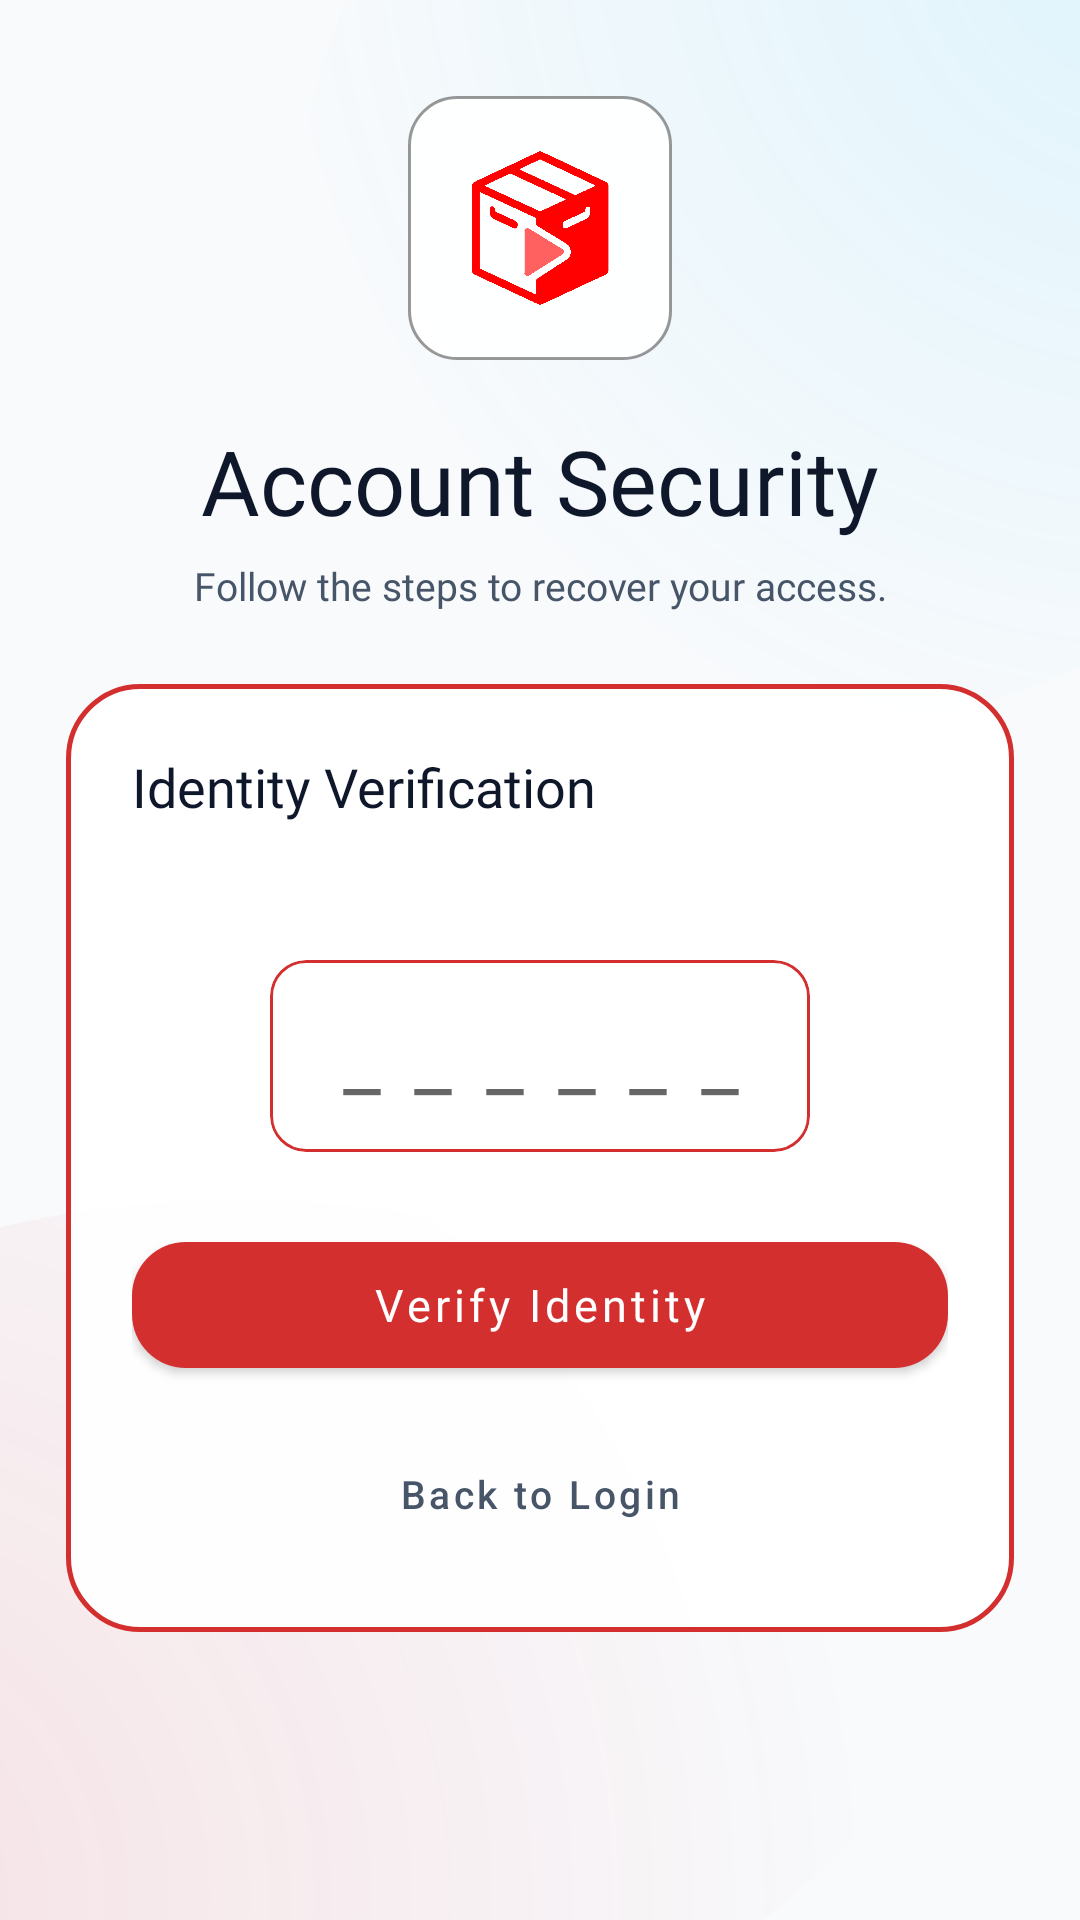

Produce the Android XML layout that renders to this screen, including the resource entries it uses.
<!-- AndroidManifest.xml: application theme Theme.MediaVault -->
<!-- res/layout/activity_supabase_password_reset.xml -->
<?xml version="1.0" encoding="utf-8"?>
<androidx.constraintlayout.widget.ConstraintLayout xmlns:android="http://schemas.android.com/apk/res/android"
    xmlns:app="http://schemas.android.com/apk/res-auto"
    android:layout_width="match_parent"
    android:layout_height="match_parent"
    android:background="@drawable/ambient_mesh_bg">

    <androidx.core.widget.NestedScrollView
        android:layout_width="0dp"
        android:layout_height="0dp"
        android:fillViewport="true"
        app:layout_constraintBottom_toBottomOf="parent"
        app:layout_constraintEnd_toEndOf="parent"
        app:layout_constraintStart_toStartOf="parent"
        app:layout_constraintTop_toTopOf="parent">

        <LinearLayout
            android:layout_width="match_parent"
            android:layout_height="wrap_content"
            android:gravity="center_horizontal"
            android:orientation="vertical"
            android:paddingStart="@dimen/screen_padding_horizontal"
            android:paddingTop="32dp"
            android:paddingEnd="@dimen/screen_padding_horizontal"
            android:paddingBottom="24dp">

            <FrameLayout
                android:layout_width="88dp"
                android:layout_height="88dp"
                android:background="@drawable/glass_pill_bg"
                android:foregroundGravity="center"
                android:padding="18dp">

                <ImageView
                    android:layout_width="match_parent"
                    android:layout_height="match_parent"
                    android:contentDescription="@string/app_name"
                    android:src="@drawable/mediavault_logo" />
            </FrameLayout>

            <TextView
                android:id="@+id/text_reset_page_title"
                android:layout_width="match_parent"
                android:layout_height="wrap_content"
                android:layout_marginTop="20dp"
                style="@style/TextScreenTitle"
                android:gravity="center"
                android:text="Account Security"
                android:textSize="30sp" />

            <TextView
                android:id="@+id/text_reset_page_subtitle"
                android:layout_width="280dp"
                android:layout_height="wrap_content"
                android:layout_marginTop="6dp"
                style="@style/TextBody"
                android:gravity="center"
                android:text="Follow the steps to recover your access."
                android:textSize="13sp" />

            <androidx.constraintlayout.widget.ConstraintLayout
                android:layout_width="match_parent"
                android:layout_height="wrap_content"
                android:layout_marginTop="22dp"
                android:background="@drawable/glow_glass_bg"
                android:padding="24dp">

                <TextView
                    android:id="@+id/text_reset_title"
                    android:layout_width="0dp"
                    android:layout_height="wrap_content"
                    android:fontFamily="@font/sf_pro_bold"
                    android:text="Identity Verification"
                    android:textColor="?attr/colorOnSurface"
                    android:textSize="18sp"
                    app:layout_constraintEnd_toEndOf="parent"
                    app:layout_constraintStart_toStartOf="parent"
                    app:layout_constraintTop_toTopOf="parent" />

                <TextView
                    android:id="@+id/text_reset_status"
                    android:layout_width="0dp"
                    android:layout_height="wrap_content"
                    android:layout_marginTop="4dp"
                    android:fontFamily="@font/sf_pro_regular"
                    android:textColor="?attr/colorTextSecondary"
                    android:textSize="13sp"
                    app:layout_constraintEnd_toEndOf="parent"
                    app:layout_constraintStart_toStartOf="parent"
                    app:layout_constraintTop_toBottomOf="@id/text_reset_title" />

                
                <LinearLayout
                    android:id="@+id/layout_step_verify"
                    android:layout_width="0dp"
                    android:layout_height="wrap_content"
                    android:layout_marginTop="24dp"
                    android:gravity="center_horizontal"
                    android:orientation="vertical"
                    app:layout_constraintEnd_toEndOf="parent"
                    app:layout_constraintStart_toStartOf="parent"
                    app:layout_constraintTop_toBottomOf="@id/text_reset_status">

                    <com.google.android.material.card.MaterialCardView
                        android:layout_width="wrap_content"
                        android:layout_height="wrap_content"
                        app:cardBackgroundColor="@color/glass_surface_color"
                        app:cardCornerRadius="12dp"
                        app:cardElevation="0dp"
                        app:strokeColor="@color/vault_red_primary"
                        app:strokeWidth="1dp">

                        <EditText
                            android:id="@+id/edit_reset_code"
                            android:layout_width="180dp"
                            android:layout_height="64dp"
                            android:background="@null"
                            android:digits="0123456789"
                            android:fontFamily="@font/sf_pro_bold"
                            android:gravity="center"
                            android:hint="______"
                            android:inputType="number"
                            android:letterSpacing="0.4"
                            android:maxLength="6"
                            android:maxLines="1"
                            android:textColor="?attr/colorOnSurface"
                            android:textSize="28sp" />
                    </com.google.android.material.card.MaterialCardView>

                    <com.google.android.material.button.MaterialButton
                        android:id="@+id/btn_verify_code"
                        style="@style/BlueButton"
                        android:layout_width="match_parent"
                        android:layout_height="54dp"
                        android:layout_marginTop="24dp"
                        android:text="Verify Identity"
                        android:textSize="15sp" />
                </LinearLayout>

                
                <LinearLayout
                    android:id="@+id/layout_step_reset"
                    android:layout_width="0dp"
                    android:layout_height="wrap_content"
                    android:layout_marginTop="20dp"
                    android:orientation="vertical"
                    android:visibility="gone"
                    app:layout_constraintEnd_toEndOf="parent"
                    app:layout_constraintStart_toStartOf="parent"
                    app:layout_constraintTop_toBottomOf="@id/text_reset_status">

                    <com.google.android.material.textfield.TextInputLayout
                        android:id="@+id/layout_reset_password"
                        style="@style/Widget.MaterialComponents.TextInputLayout.OutlinedBox"
                        android:layout_width="match_parent"
                        android:layout_height="wrap_content"
                        android:hint="@string/auto_new_password"
                        app:boxBackgroundColor="@color/glass_surface_color"
                        app:boxCornerRadiusBottomEnd="14dp"
                        app:boxCornerRadiusBottomStart="14dp"
                        app:boxCornerRadiusTopEnd="14dp"
                        app:boxCornerRadiusTopStart="14dp"
                        app:boxStrokeColor="@color/vault_red_primary"
                        app:hintTextColor="?attr/colorTextSecondary"
                        app:endIconMode="password_toggle">

                        <com.google.android.material.textfield.TextInputEditText
                            android:id="@+id/edit_reset_password"
                            android:layout_width="match_parent"
                            android:layout_height="wrap_content"
                            android:fontFamily="@font/sf_pro_regular"
                            android:inputType="textPassword" />
                    </com.google.android.material.textfield.TextInputLayout>

                    <com.google.android.material.textfield.TextInputLayout
                        android:id="@+id/layout_reset_password_confirm"
                        style="@style/Widget.MaterialComponents.TextInputLayout.OutlinedBox"
                        android:layout_width="match_parent"
                        android:layout_height="wrap_content"
                        android:layout_marginTop="12dp"
                        android:hint="@string/auto_confirm_password"
                        app:boxBackgroundColor="@color/glass_surface_color"
                        app:boxCornerRadiusBottomEnd="14dp"
                        app:boxCornerRadiusBottomStart="14dp"
                        app:boxCornerRadiusTopEnd="14dp"
                        app:boxCornerRadiusTopStart="14dp"
                        app:boxStrokeColor="@color/vault_red_primary"
                        app:hintTextColor="?attr/colorTextSecondary"
                        app:endIconMode="password_toggle">

                        <com.google.android.material.textfield.TextInputEditText
                            android:id="@+id/edit_reset_password_confirm"
                            android:layout_width="match_parent"
                            android:layout_height="wrap_content"
                            android:fontFamily="@font/sf_pro_regular"
                            android:inputType="textPassword" />
                    </com.google.android.material.textfield.TextInputLayout>

                    <com.google.android.material.button.MaterialButton
                        android:id="@+id/btn_reset_submit"
                        style="@style/BlueButton"
                        android:layout_width="match_parent"
                        android:layout_height="54dp"
                        android:layout_marginTop="24dp"
                        android:text="Update Password"
                        android:textSize="15sp" />
                </LinearLayout>

                <androidx.constraintlayout.widget.Barrier
                    android:id="@+id/barrier_reset_flow"
                    android:layout_width="wrap_content"
                    android:layout_height="wrap_content"
                    app:barrierDirection="bottom"
                    app:constraint_referenced_ids="layout_step_verify,layout_step_reset" />

                <com.google.android.material.button.MaterialButton
                    android:id="@+id/btn_reset_back_to_login"
                    style="@style/Widget.MaterialComponents.Button.TextButton"
                    android:layout_width="0dp"
                    android:layout_height="wrap_content"
                    android:layout_marginTop="12dp"
                    android:text="@string/auto_back_to_login"
                    android:textAllCaps="false"
                    android:textColor="?attr/colorTextSecondary"
                    android:textSize="13sp"
                    app:layout_constraintEnd_toEndOf="parent"
                    app:layout_constraintStart_toStartOf="parent"
                    app:layout_constraintTop_toBottomOf="@id/barrier_reset_flow" />

            </androidx.constraintlayout.widget.ConstraintLayout>
        </LinearLayout>
    </androidx.core.widget.NestedScrollView>

</androidx.constraintlayout.widget.ConstraintLayout>
<!-- resources referenced by this layout -->
<resources>
  <color name="glass_surface_color">#F2FFFFFF</color>
  <color name="vault_red_primary">#D32F2F</color>
  <dimen name="screen_padding_horizontal">20dp</dimen>
  <!-- drawable glass_pill_bg (drawable) -->
  <?xml version="1.0" encoding="utf-8"?>
  <shape xmlns:android="http://schemas.android.com/apk/res/android"
      android:shape="rectangle">
      <solid android:color="@color/glass_surface_color" />
      <corners android:radius="16dp" />
      <stroke android:width="1dp" android:color="@color/glass_border_soft" />
  </shape>
  <!-- drawable glow_glass_bg (drawable) -->
  <?xml version="1.0" encoding="utf-8"?>
  <layer-list xmlns:android="http://schemas.android.com/apk/res/android">
      
      <item>
          <shape android:shape="rectangle">
              <solid android:color="#00000000" />
              <corners android:radius="24dp" />
              <padding
                  android:left="2dp"
                  android:top="2dp"
                  android:right="2dp"
                  android:bottom="2dp" />
          </shape>
      </item>
  
      
      <item>
          <shape android:shape="rectangle">
              <solid android:color="@color/glass_background" />
              <corners android:radius="24dp" />
              <stroke
                  android:width="1.5dp"
                  android:color="@color/vault_red_primary" />
          </shape>
      </item>
  </layer-list>
  <string name="app_name">MediaVault</string>
  <string name="auto_back_to_login">Back to Login</string>
  <string name="auto_confirm_password">Confirm Password</string>
  <string name="auto_new_password">New Password</string>
  <style name="BlueButton" parent="Widget.MaterialComponents.Button">
          <item name="backgroundTint">@color/button_primary_tint</item>
          <item name="rippleColor">@color/netflix_red_dark</item>
          <item name="cornerRadius">18dp</item>
          <item name="android:textColor">@color/white</item>
          <item name="iconTint">@color/white</item>
          <item name="android:fontFamily">@font/sf_pro_bold</item>
          <item name="android:textAllCaps">false</item>
      </style>
  <style name="TextBody">
          <item name="android:textSize">@dimen/body_text_size</item>
          <item name="android:textColor">?attr/colorTextSecondary</item>
          <item name="android:fontFamily">@font/sf_pro_regular</item>
          <item name="android:lineSpacingExtra">6dp</item>
      </style>
  <style name="TextScreenTitle">
          <item name="android:textSize">@dimen/screen_title_size</item>
          <item name="android:textStyle">normal</item>
          <item name="android:textColor">?attr/colorTextPrimary</item>
          <item name="android:fontFamily">@font/sf_pro_heavy</item>
          <item name="android:textAlignment">center</item>
      </style>
  <color name="glass_border_soft">#66000000</color>
  <color name="glass_background">@color/glass_surface_color</color>
  <color name="netflix_red_dark">@color/vault_red_dark</color>
  <color name="white">#FFFFFFFF</color>
  <dimen name="body_text_size">14sp</dimen>
  <dimen name="screen_title_size">24sp</dimen>
  <color name="vault_red_dark">#9A0007</color>
  <color name="vault_red_light">#EF5350</color>
  <color name="black">#FF000000</color>
  <color name="background_base">#F8FAFC</color>
  <color name="background_surface">#FFFFFF</color>
  <color name="text_primary">#0F172A</color>
  <color name="nav_background">#F0FFFFFF</color>
  <color name="text_secondary">#475569</color>
</resources>
